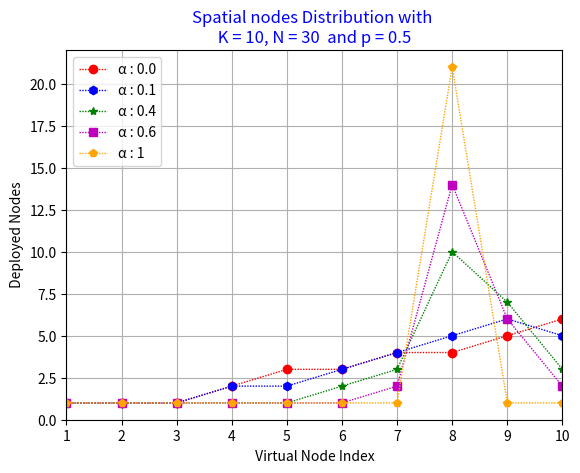

Write the Python code that produced this figure.
#!/bin/python3
import matplotlib.pyplot as plt
from collections import OrderedDict

linestyles_dict = OrderedDict(
    [
        ("solid", (0, ())),
        ("loosely dotted", (0, (1, 10))),
        ("dotted", (0, (1, 5))),
        ("densely dotted", (0, (1, 1))),
        ("loosely dashed", (0, (5, 10))),
        ("dashed", (0, (5, 5))),
        ("densely dashed", (0, (5, 1))),
        ("loosely dashdotted", (0, (3, 10, 1, 10))),
        ("dashdotted", (0, (3, 5, 1, 5))),
        ("densely dashdotted", (0, (3, 1, 1, 1))),
        ("loosely dashdotdotted", (0, (3, 10, 1, 10, 1, 10))),
        ("dashdotdotted", (0, (3, 5, 1, 5, 1, 5))),
        ("densely dashdotdotted", (0, (3, 1, 1, 1, 1, 1))),
    ]
)


class LWSN:
    """LWSN - Linear Wireless Sensors Network

    Args:
        N: "Nombre de capteurs"
        K: "Nombre de noeud Virtuel"
    """

    def __init__(self, N, K):
        """..."""

        self.K = K
        self.N = N
        self.T = list()
        self.n = list([0] * K)

    def sensors_deployment(self, lambda_, alpha, p):
        """Determine le nombre de capteurs de chaque noeud Virtuel"""

        O = list([0] * self.K)

        for virtual_node in range(0, self.K):
            self.T.append(self.calculate_T(virtual_node, lambda_, p))

        self.n = [1 for _ in range(0, self.K)]  # on ajoute 1 capteur dans chaque Bi
        remaining_sensors = self.N - self.K  # il reste N - K capteurs

        while remaining_sensors != 0:
            for virtual_node in range(0, self.K):
                O[virtual_node] = self.calculate_O(virtual_node, lambda_, alpha, p)

            I = [i for i, o in enumerate(O) if o == max(O)]
            i = max(I)
            self.n[i] = self.n[i] + 1
            remaining_sensors = remaining_sensors - 1
        return self.n

    # -------------------------------------------------------------------

    def calculate_T(self, i, lambda_, p):
        """Calcul du trafique d'un noeud virtuel"""

        Ti = (lambda_ / (p + 1)) * ((p / (p + 1)) + (((-p) ** (i + 1)) / (p + 1)) + i)
        return Ti

    def calculate_O(self, i, lambda_, alpha, p):
        """Calcul du nombre max d'operation d'un capteur"""

        Ti_bar = (
            self.T[i] / self.n[i]
        )  # nbre moy. de transmission de chaque capteur de Bi
        Ri_rsc = self.T[i] * ((self.n[i] - 1) / self.n[i])
        Ri_ps = 0

        if i == 0:  # sur le 1er noeud virtuel Ri_rsnr=0, Ri_rsf=0,Ri_rsr=0
            Ri_ps = ((self.T[i] - lambda_) / self.n[i]) + alpha * Ri_rsc

        if i > 0 and i < self.K - 2:  # Pour les 2 et K - 2 noeuds Virt.
            Ri_rsnr = p * self.T[i - 1]
            Ri_rsf = self.T[i + 1] + p * self.T[i + 2]
            Ri_rsr = ((self.T[i] - lambda_) * (self.n[i] - 1)) / self.n[i]
            Ri_ps = ((self.T[i] - lambda_) / self.n[i]) + alpha * (
                Ri_rsr + Ri_rsnr + Ri_rsf + Ri_rsc
            )

        if i == self.K - 2:
            Ri_rsnr = p * self.T[i - 1]
            Ri_rsf = self.T[i + 1]
            Ri_rsr = ((self.T[i] - lambda_) * (self.n[i] - 1)) / self.n[i]
            Ri_ps = ((self.T[i] - lambda_) / self.n[i]) + alpha * (
                Ri_rsr + Ri_rsnr + Ri_rsf + Ri_rsc
            )

        if i == self.K - 1:  # sur le dernier noeud Ri_rsf = 0
            Ri_rsnr = p * self.T[i - 1]
            Ri_rsr = ((self.T[i] - lambda_) * (self.n[i] - 1)) / self.n[i]
            Ri_ps = ((self.T[i] - lambda_) / self.n[i]) + alpha * (
                Ri_rsr + Ri_rsnr + Ri_rsc
            )

        return Ti_bar + Ri_ps


if __name__ == "__main__":

    # ------------------ Parametres d'Affichage -------------------

    colors = ["red", "blue", "green", "m", "orange"]
    symbols = ["o-", "h", "*-", "s", "p"]
    plt.title(
        "Spatial nodes Distribution with \n K = 10, N = 30  and p = 0.5 ", color="blue"
    )
    plt.xlabel(" Virtual Node Index ")
    plt.xlim(1, 10)

    plt.ylim(0, 22)
    plt.ylabel(" Deployed Nodes")

    # ------------------ Deploiement en fonction de Alpha --------------

    alpha_values = [0.0, 0.1, 0.4, 0.6, 1]

    for j, alpha in enumerate(alpha_values):

        Si = LWSN(30, 10).sensors_deployment(1, alpha, 0.5)

        plt.plot(
            [1, 2, 3, 4, 5, 6, 7, 8, 9, 10],
            Si,
            symbols[j],
            label="\u03B1 : {}".format(alpha * 1),
            color=colors[j],
            lw=1,
            linestyle=linestyles_dict["densely dotted"],
        )

    plt.legend()
    plt.grid()
    plt.show()
